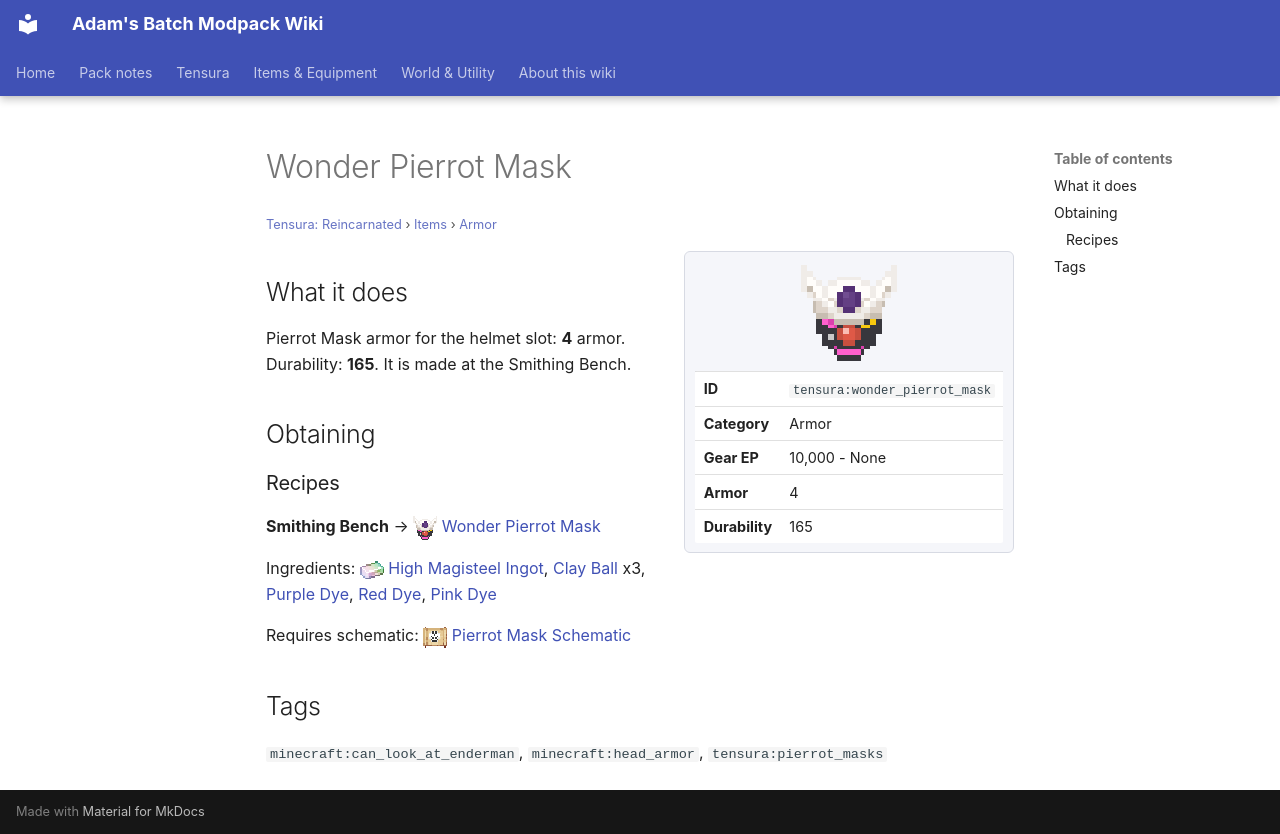

repository: Proteus-Nell/Adams-Batch-MC-Modpack-Wiki · page: tensura-reincarnated/items/armor/wonder-pierrot-mask/index.html · generator: mkdocs

# Wonder Pierrot Mask

<small>[Tensura: Reincarnated](../../index.md) &rsaquo; [Items](../index.md) &rsaquo; [Armor](index.md)</small>

<div class="infobox" markdown>

![Wonder Pierrot Mask](../../../assets/icons/tensura/item/wonder_pierrot_mask.png)

| | |
|---|---|
| **ID** | `tensura:wonder_pierrot_mask` |
| **Category** | Armor |
| **Gear EP** | 10,000 - None |
| **Armor** | 4 |
| **Durability** | 165 |

</div>

## What it does

Pierrot Mask armor for the helmet slot: **4** armor. Durability: **165**. It is made at the Smithing Bench.

## Obtaining

### Recipes

**Smithing Bench** &rarr; ![](../../../assets/icons/tensura/item/wonder_pierrot_mask.png) [Wonder Pierrot Mask](wonder-pierrot-mask.md)

Ingredients: ![](../../../assets/icons/tensura/item/high_magisteel_ingot.png) [High Magisteel Ingot](../materials/high-magisteel-ingot.md),  [Clay Ball](https://minecraft.wiki/w/Clay_Ball) x3,  [Purple Dye](https://minecraft.wiki/w/Purple_Dye),  [Red Dye](https://minecraft.wiki/w/Red_Dye),  [Pink Dye](https://minecraft.wiki/w/Pink_Dye)

Requires schematic: ![](../../../assets/icons/tensura/item/pierrot_mask_schematic.png) [Pierrot Mask Schematic](../schematics/pierrot-mask-schematic.md)

## Tags

`minecraft:can_look_at_enderman`, `minecraft:head_armor`, `tensura:pierrot_masks`
